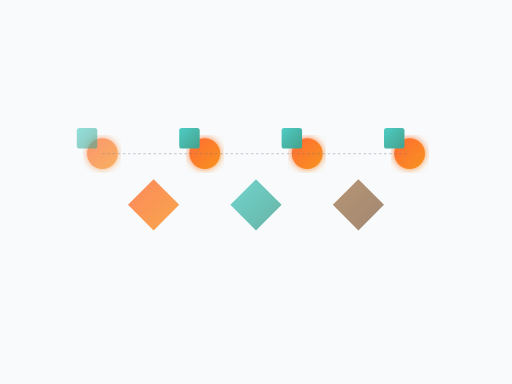
t = 0.00 s
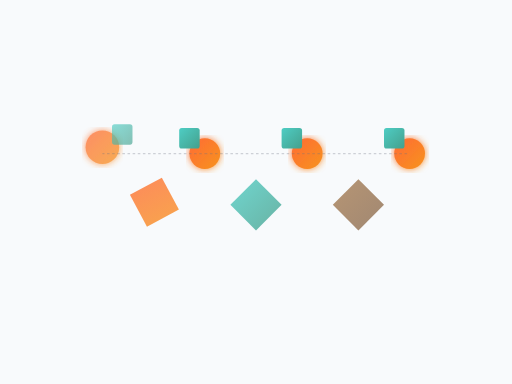
t = 1.88 s
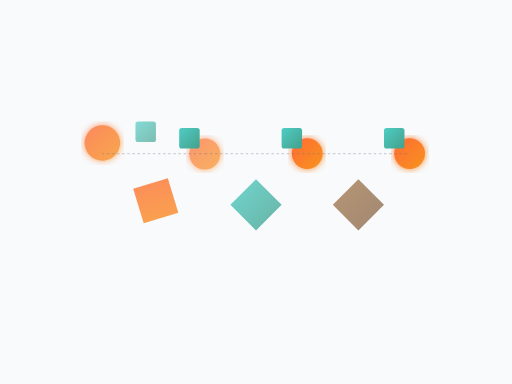
t = 3.13 s
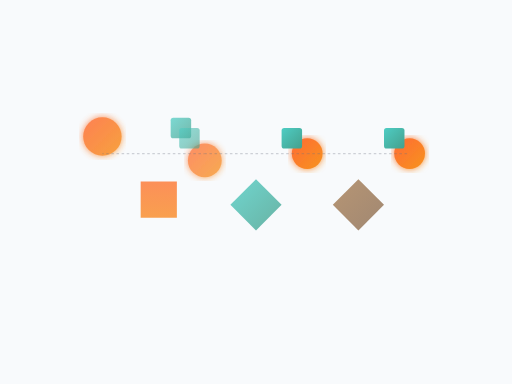
t = 5.00 s
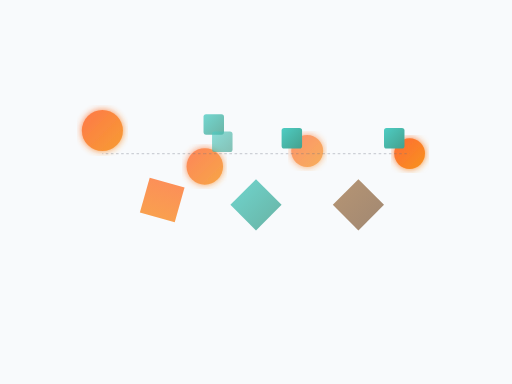
t = 6.75 s
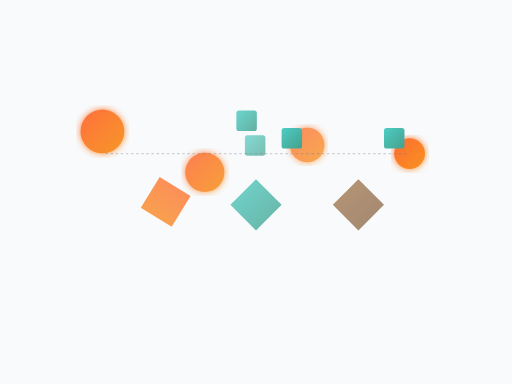
t = 8.50 s

The animated SVG that drew these frames (rendered in a browser with its animation timeline set to each time). Animation: 33 SMIL elements (animate=30,animateTransform=3); frames cover the first 8.50 s, repeats indefinitely.

<svg width="400" height="300" viewBox="0 0 400 300" xmlns="http://www.w3.org/2000/svg">
  <defs>
    <!-- Gradients -->
    <linearGradient id="rhythmGradient1" x1="0%" y1="0%" x2="100%" y2="100%">
      <stop offset="0%" style="stop-color:#ff6b35;stop-opacity:1" />
      <stop offset="100%" style="stop-color:#f7931e;stop-opacity:1" />
    </linearGradient>
    <linearGradient id="rhythmGradient2" x1="0%" y1="0%" x2="100%" y2="100%">
      <stop offset="0%" style="stop-color:#4ecdc4;stop-opacity:1" />
      <stop offset="100%" style="stop-color:#44a08d;stop-opacity:1" />
    </linearGradient>
    <linearGradient id="rhythmGradient3" x1="0%" y1="0%" x2="100%" y2="100%">
      <stop offset="0%" style="stop-color:#a67c52;stop-opacity:1" />
      <stop offset="100%" style="stop-color:#8b6b4f;stop-opacity:1" />
    </linearGradient>
    
    <!-- Filters -->
    <filter id="glow">
      <feGaussianBlur stdDeviation="3" result="coloredBlur"/>
      <feMerge> 
        <feMergeNode in="coloredBlur"/>
        <feMergeNode in="SourceGraphic"/>
      </feMerge>
    </filter>
  </defs>
  
  <!-- Background -->
  <rect width="400" height="300" fill="#f8fafc"/>
  
     <!-- Rhythm Elements - Row 1: Pulsing circles -->
   <g id="rhythm-row-1">
     <circle cx="80" cy="120" r="12" fill="url(#rhythmGradient1)" filter="url(#glow)">
       <animate attributeName="r" values="12;18;12" dur="20s" repeatCount="indefinite" begin="0s"/>
       <animate attributeName="opacity" values="0.7;1;0.7" dur="20s" repeatCount="indefinite" begin="0s"/>
       <animate attributeName="cy" values="120;100;120" dur="15s" repeatCount="indefinite" begin="0s"/>
     </circle>
     <circle cx="160" cy="120" r="12" fill="url(#rhythmGradient1)" filter="url(#glow)">
       <animate attributeName="r" values="12;18;12" dur="20s" repeatCount="indefinite" begin="3s"/>
       <animate attributeName="opacity" values="0.7;1;0.7" dur="20s" repeatCount="indefinite" begin="3s"/>
       <animate attributeName="cy" values="120;140;120" dur="15s" repeatCount="indefinite" begin="3s"/>
     </circle>
     <circle cx="240" cy="120" r="12" fill="url(#rhythmGradient1)" filter="url(#glow)">
       <animate attributeName="r" values="12;18;12" dur="20s" repeatCount="indefinite" begin="6s"/>
       <animate attributeName="opacity" values="0.7;1;0.7" dur="20s" repeatCount="indefinite" begin="6s"/>
       <animate attributeName="cy" values="120;100;120" dur="15s" repeatCount="indefinite" begin="6s"/>
     </circle>
     <circle cx="320" cy="120" r="12" fill="url(#rhythmGradient1)" filter="url(#glow)">
       <animate attributeName="r" values="12;18;12" dur="20s" repeatCount="indefinite" begin="9s"/>
       <animate attributeName="opacity" values="0.7;1;0.7" dur="20s" repeatCount="indefinite" begin="9s"/>
       <animate attributeName="cy" values="120;140;120" dur="15s" repeatCount="indefinite" begin="9s"/>
     </circle>
   </g>
  
     <!-- Rhythm Elements - Row 2: Sliding squares -->
   <g id="rhythm-row-2">
     <rect x="60" y="100" width="16" height="16" fill="url(#rhythmGradient2)" rx="2">
       <animate attributeName="x" values="60;280;60" dur="30s" repeatCount="indefinite" begin="0s"/>
       <animate attributeName="opacity" values="0.6;1;0.6" dur="30s" repeatCount="indefinite" begin="0s"/>
       <animate attributeName="y" values="100;80;100" dur="25s" repeatCount="indefinite" begin="0s"/>
     </rect>
     <rect x="140" y="100" width="16" height="16" fill="url(#rhythmGradient2)" rx="2">
       <animate attributeName="x" values="140;360;140" dur="30s" repeatCount="indefinite" begin="5s"/>
       <animate attributeName="opacity" values="0.6;1;0.6" dur="30s" repeatCount="indefinite" begin="5s"/>
       <animate attributeName="y" values="100;120;100" dur="25s" repeatCount="indefinite" begin="5s"/>
     </rect>
     <rect x="220" y="100" width="16" height="16" fill="url(#rhythmGradient2)" rx="2">
       <animate attributeName="x" values="220;440;220" dur="30s" repeatCount="indefinite" begin="10s"/>
       <animate attributeName="opacity" values="0.6;1;0.6" dur="30s" repeatCount="indefinite" begin="10s"/>
       <animate attributeName="y" values="100;80;100" dur="25s" repeatCount="indefinite" begin="10s"/>
     </rect>
     <rect x="300" y="100" width="16" height="16" fill="url(#rhythmGradient2)" rx="2">
       <animate attributeName="x" values="300;520;300" dur="30s" repeatCount="indefinite" begin="15s"/>
       <animate attributeName="opacity" values="0.6;1;0.6" dur="30s" repeatCount="indefinite" begin="15s"/>
       <animate attributeName="y" values="100;120;100" dur="25s" repeatCount="indefinite" begin="15s"/>
     </rect>
   </g>
  
  
  
     <!-- Rhythm Elements - Row 4: Rotating diamonds -->
   <g id="rhythm-row-4">
     <polygon points="120,180 140,160 120,140 100,160" fill="url(#rhythmGradient1)" opacity="0.8">
       <animateTransform attributeName="transform" type="rotate" values="0 120 160;360 120 160" dur="40s" repeatCount="indefinite" begin="0s"/>
       <animate attributeName="points" values="120,180 140,160 120,140 100,160;120,160 140,140 120,120 100,140;120,180 140,160 120,140 100,160" dur="35s" repeatCount="indefinite" begin="0s"/>
     </polygon>
     <polygon points="200,180 220,160 200,140 180,160" fill="url(#rhythmGradient2)" opacity="0.8">
       <animateTransform attributeName="transform" type="rotate" values="0 200 160;360 200 160" dur="40s" repeatCount="indefinite" begin="10s"/>
       <animate attributeName="points" values="200,180 220,160 200,140 180,160;200,160 220,140 200,120 180,140;200,180 220,160 200,140 180,160" dur="35s" repeatCount="indefinite" begin="10s"/>
     </polygon>
     <polygon points="280,180 300,160 280,140 260,160" fill="url(#rhythmGradient3)" opacity="0.8">
       <animateTransform attributeName="transform" type="rotate" values="0 280 160;360 280 160" dur="40s" repeatCount="indefinite" begin="20s"/>
       <animate attributeName="points" values="280,180 300,160 280,140 260,160;280,160 300,140 280,120 260,140;280,180 300,160 280,140 260,160" dur="35s" repeatCount="indefinite" begin="20s"/>
     </polygon>
   </g>
  
     <!-- Connecting lines to show rhythm flow -->
   <g id="rhythm-flow" opacity="0.3">
     <line x1="80" y1="120" x2="160" y2="120" stroke="#6b7280" stroke-width="1" stroke-dasharray="2,2">
       <animate attributeName="stroke-dashoffset" values="0;4" dur="20s" repeatCount="indefinite"/>
     </line>
     <line x1="160" y1="120" x2="240" y2="120" stroke="#6b7280" stroke-width="1" stroke-dasharray="2,2">
       <animate attributeName="stroke-dashoffset" values="0;4" dur="20s" repeatCount="indefinite" begin="3s"/>
     </line>
     <line x1="240" y1="120" x2="320" y2="120" stroke="#6b7280" stroke-width="1" stroke-dasharray="2,2">
       <animate attributeName="stroke-dashoffset" values="0;4" dur="20s" repeatCount="indefinite" begin="6s"/>
     </line>
   </g>
  
  
</svg> 
